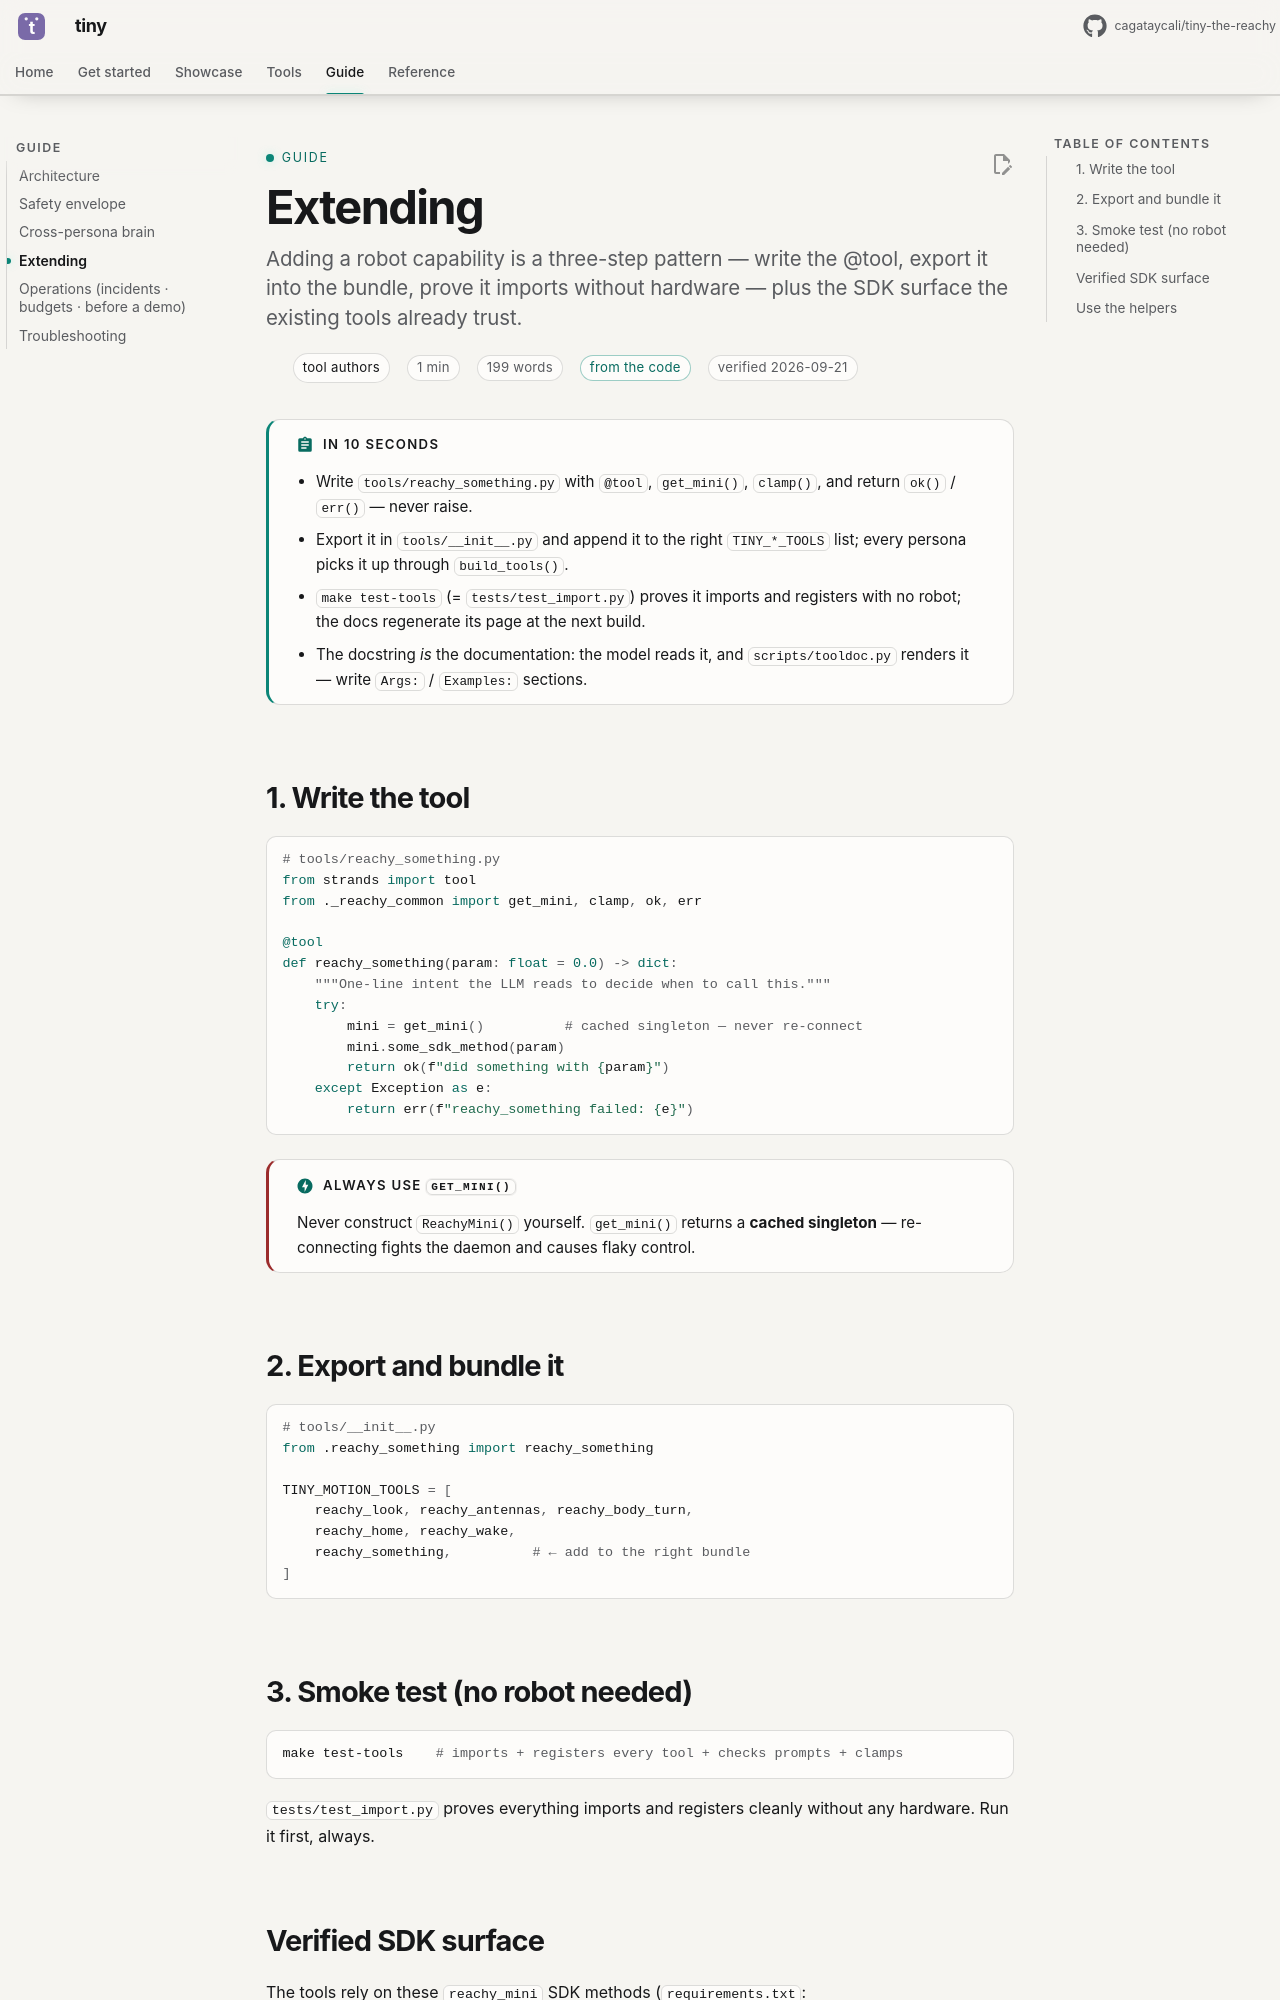

repository: cagataycali/tiny-the-reachy · page: guide/extending/index.html · generator: mkdocs

---
title: Extending
description: "Adding a robot capability is a three-step pattern — write the @tool, export it into the bundle, prove it imports without hardware — plus the SDK surface the existing tools already trust."
for: tool authors
proof: code
verified: 2026-09-21
---

# Extending

!!! abstract "In 10 seconds"
    - Write `tools/reachy_something.py` with `@tool`, `get_mini()`, `clamp()`, and return `ok()` / `err()` — never raise.
    - Export it in `tools/__init__.py` and append it to the right `TINY_*_TOOLS` list; every persona picks it up through `build_tools()`.
    - `make test-tools` (= `tests/test_import.py`) proves it imports and registers with no robot; the docs regenerate its page at the next build.
    - The docstring *is* the documentation: the model reads it, and `scripts/tooldoc.py` renders it — write `Args:` / `Examples:` sections.

## 1. Write the tool

```python
# tools/reachy_something.py
from strands import tool
from ._reachy_common import get_mini, clamp, ok, err

@tool
def reachy_something(param: float = 0.0) -> dict:
    """One-line intent the LLM reads to decide when to call this."""
    try:
        mini = get_mini()          # cached singleton — never re-connect
        mini.some_sdk_method(param)
        return ok(f"did something with {param}")
    except Exception as e:
        return err(f"reachy_something failed: {e}")
```

!!! danger "Always use `get_mini()`"
    Never construct `ReachyMini()` yourself. `get_mini()` returns a **cached
    singleton** — re-connecting fights the daemon and causes flaky control.

## 2. Export and bundle it

```python
# tools/__init__.py
from .reachy_something import reachy_something

TINY_MOTION_TOOLS = [
    reachy_look, reachy_antennas, reachy_body_turn,
    reachy_home, reachy_wake,
    reachy_something,          # ← add to the right bundle
]
```
